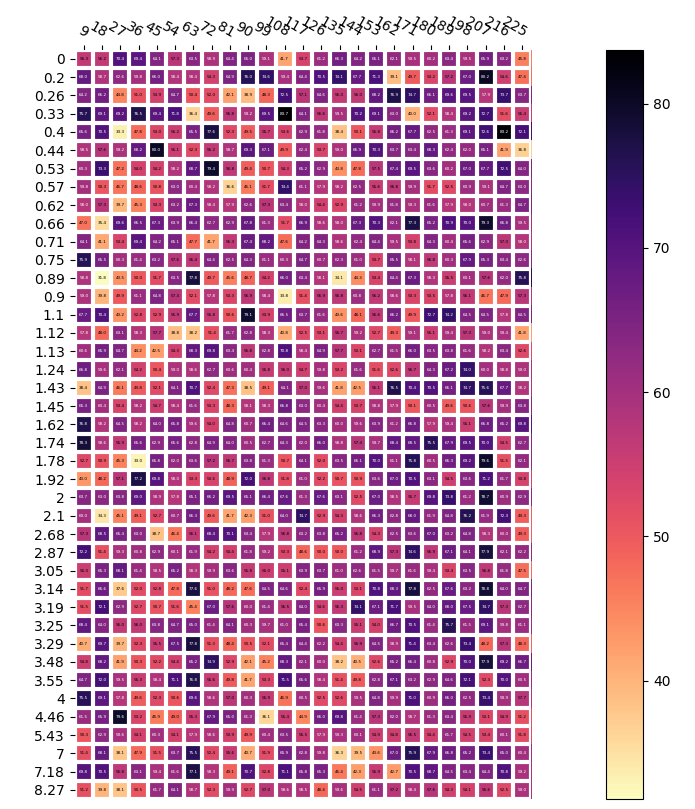

The file beside this chart, header and first rows:
, x, y, w, h, protein, protein_type, TE, avg_gray, 25_gray, 50_gray, 75_gray
1, 369, 45, 66, 50, 1.74, clIscA1, 108, 176.7, 173.0, 177.0, 178.0
1, 504, 48, 66, 50, 0.53, clIscA1, 108, 185, 181.0, 186.0, 186.0
1, 636, 56, 63, 50, 1.24, clIscA1, 108, 185.5, 182.0, 186.0, 187.0
1, 763, 57, 65, 51, 3.48, clIscA1, 108, 187.1, 185.0, 187.0, 191.0
1, 895, 52, 70, 54, 0.75, clIscA1, 108, 179.5, 171.0, 178.0, 186.0
1, 1026, 44, 74, 54, 1.1, clIscA1, 108, 186.5, 182.0, 186.0, 189.0
2, 364, 153, 65, 47, 1.45, clIscA1, 108, 186.6, 183.0, 186.0, 190.0
2, 492, 158, 67, 50, 7.0, clIscA1, 108, 195.3, 190.0, 195.0, 199.0
2, 631, 161, 70, 51, 3.05, clIscA1, 108, 197.6, 192.0, 197.0, 203.0
2, 761, 162, 68, 52, 3.29, clIscA1, 108, 196.2, 191.0, 195.0, 201.0
2, 902, 157, 71, 54, 0.9, clIscA1, 108, 189, 184.0, 188.0, 194.0
2, 1032, 155, 73, 53, 2.1, clIscA1, 108, 200.5, 194.0, 201.0, 204.0
3, 360, 266, 64, 47, 0.62, clIscA1, 108, 193, 187.0, 195.0, 196.0
3, 491, 267, 67, 51, 3.14, clIscA1, 108, 192.3, 186.0, 192.0, 196.0
3, 631, 263, 68, 51, 2.68, clIscA1, 108, 194.5, 189.0, 195.0, 198.0
3, 773, 261, 71, 52, 0.2, clIscA1, 108, 191, 186.0, 191.0, 196.0
3, 901, 257, 71, 52, 0.71, clIscA1, 108, 190.1, 183.0, 189.0, 196.0
3, 1037, 263, 73, 52, 4.0, clIscA1, 108, 192.2, 185.0, 193.0, 197.0
4, 361, 372, 64, 46, 0.57, clIscA1, 108, 189.4, 184.0, 189.0, 195.0
4, 495, 371, 68, 49, 1.78, clIscA1, 108, 192.1, 185.0, 193.0, 198.0
4, 619, 369, 69, 50, 1.74, clIscA1, 108, 189.4, 184.0, 188.0, 194.0
4, 772, 372, 71, 51, 4.46, clIscA1, 108, 199.1, 191.0, 198.0, 205.0
4, 904, 366, 72, 52, 0.66, clIscA1, 108, 196.4, 189.0, 196.0, 201.0
4, 1036, 371, 70, 50, 3.48, clIscA1, 108, 190.7, 184.0, 192.0, 195.0
5, 361, 476, 65, 46, 0.44, clIscA1, 108, 192.3, 186.0, 193.0, 196.0
5, 495, 478, 66, 48, 2.87, clIscA1, 108, 194.7, 188.0, 195.0, 200.0
5, 630, 478, 66, 49, 0.89, clIscA1, 108, 188, 182.0, 187.0, 193.0
5, 769, 476, 69, 50, 3.25, clIscA1, 108, 194.8, 190.0, 195.0, 198.0
5, 915, 472, 71, 51, 0.4, clIscA1, 108, 191.4, 185.0, 192.0, 196.0
5, 1036, 477, 70, 51, 2.0, clIscA1, 108, 185.5, 178.0, 186.0, 191.0
6, 361, 583, 65, 47, 0.33, clIscA1, 108, 187.6, 181.0, 186.0, 193.0
6, 487, 579, 66, 48, 1.62, clIscA1, 108, 197.5, 191.0, 196.0, 204.0
6, 634, 577, 66, 48, 7.18, clIscA1, 108, 207.2, 203.0, 207.0, 212.0
6, 767, 580, 65, 48, 5.43, clIscA1, 108, 211.2, 205.0, 211.0, 216.0
6, 904, 582, 70, 50, 0.2, clIscA1, 108, 192.1, 185.0, 192.0, 197.0
6, 1036, 581, 70, 49, 1.43, clIscA1, 108, 189.8, 185.0, 190.0, 194.0
7, 381, 690, 64, 45, 0.0001, clIscA1, 108, 187.3, 183.0, 186.0, 192.0
7, 508, 687, 62, 45, 3.55, clIscA1, 108, 200.7, 194.0, 202.0, 206.0
7, 632, 684, 58, 45, 8.27, clIscA1, 108, 204.3, 197.0, 204.0, 210.0
7, 764, 681, 60, 45, 4.46, clIscA1, 108, 205.6, 200.0, 206.0, 210.0
7, 905, 682, 65, 47, 0.26, clIscA1, 108, 198.2, 191.0, 196.0, 204.0
7, 1019, 692, 67, 48, 1.13, clIscA1, 108, 175.6, 169.0, 177.0, 179.0
8, 418, 802, 59, 42, 0.0002, clIscA1, 108, 186.3, 178.0, 187.0, 194.0
8, 533, 787, 52, 38, 1.92, clIscA1, 108, 196.8, 188.0, 196.0, 204.0
8, 652, 778, 48, 37, 1.12, clIscA1, 108, 200.8, 193.0, 202.0, 206.0
8, 764, 782, 47, 38, 3.19, clIscA1, 108, 201, 195.0, 201.0, 206.0
8, 880, 784, 54, 39, 1.74, clIscA1, 108, 207.8, 200.0, 208.0, 213.0
8, 989, 802, 63, 43, 0.9, clIscA1, 108, 181.7, 173.0, 183.0, 187.0
1, 369, 46, 67, 49, 1.74, clIscA1, 117, 182.5, 177.0, 184.0, 184.0
1, 504, 48, 66, 50, 0.53, clIscA1, 117, 191, 186.0, 192.0, 193.0
1, 636, 56, 64, 50, 1.24, clIscA1, 117, 188.2, 184.0, 190.0, 193.0
1, 762, 57, 66, 51, 3.48, clIscA1, 117, 195, 191.0, 195.0, 199.0
1, 896, 52, 69, 54, 0.75, clIscA1, 117, 181, 173.0, 181.0, 188.0
1, 1026, 44, 74, 54, 1.1, clIscA1, 117, 187.8, 183.0, 188.0, 192.0
2, 364, 153, 65, 47, 1.45, clIscA1, 117, 190.7, 185.0, 192.0, 194.0
2, 492, 158, 67, 50, 7.0, clIscA1, 117, 198.3, 192.0, 199.0, 203.0
2, 631, 161, 70, 51, 3.05, clIscA1, 117, 202.4, 194.0, 203.0, 208.0
2, 761, 162, 69, 52, 3.29, clIscA1, 117, 203.4, 197.0, 203.0, 210.0
2, 902, 157, 71, 54, 0.9, clIscA1, 117, 193.4, 185.0, 194.0, 199.0
2, 1032, 155, 73, 53, 2.1, clIscA1, 117, 201.8, 195.0, 202.0, 207.0
... 1,140 more rows
